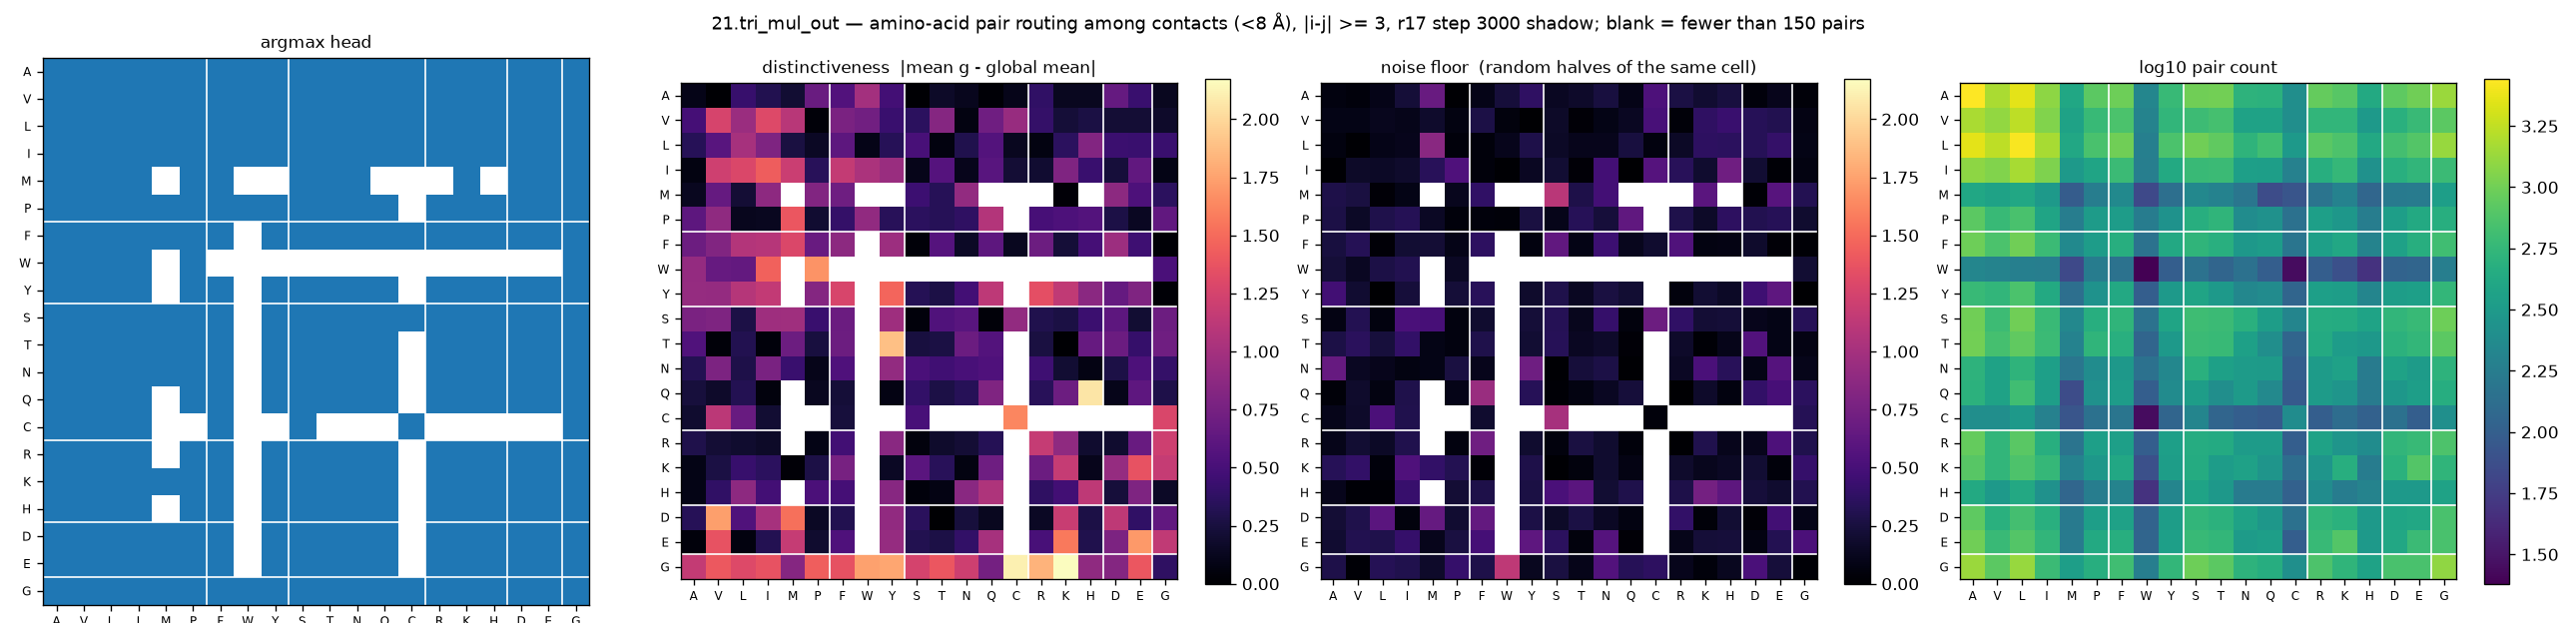

Source data for this figure (header and first rows):
aa_i, aa_j, argmax_head, distinctiveness, null, n_pairs
A, A, 0, 0.0934, 0.0668, 2776
A, V, 0, 0.016, 0.0433, 1512
A, L, 0, 0.4213, 0.0981, 2276
A, I, 0, 0.3143, 0.2225, 1240
A, M, 0, 0.2047, 0.6711, 404
A, P, 0, 0.683, 0.0134, 836
A, F, 0, 0.5523, 0.0984, 964
A, W, 0, 0.9869, 0.234, 212
A, Y, 0, 0.4805, 0.3775, 588
A, S, 0, 0.0157, 0.139, 992
A, T, 0, 0.164, 0.1705, 1004
A, N, 0, 0.1203, 0.2515, 520
A, Q, 0, 0.0254, 0.0941, 504
A, C, 0, 0.1085, 0.5318, 252
A, R, 0, 0.3879, 0.2688, 908
A, K, 0, 0.1357, 0.1966, 808
A, H, 0, 0.1281, 0.2485, 428
A, D, 0, 0.6581, 0.0477, 848
A, E, 0, 0.4308, 0.1185, 984
A, G, 0, 0.1307, 0.0404, 1360
V, A, 0, 0.4901, 0.0889, 1512
V, V, 0, 1.265, 0.0865, 1288
V, L, 0, 0.9447, 0.121, 1732
V, I, 0, 1.308, 0.1024, 1136
V, M, 0, 1.096, 0.1846, 372
V, P, 0, 0.0348, 0.0705, 592
V, F, 0, 0.7768, 0.273, 720
V, W, 0, 0.7296, 0.0525, 200
V, Y, 0, 0.4326, 0.0028, 552
V, S, 0, 0.3646, 0.1681, 628
V, T, 0, 0.836, 0.0314, 688
V, N, 0, 0.0725, 0.0891, 368
V, Q, 0, 0.7216, 0.1435, 368
V, C, 0, 0.927, 0.5029, 252
V, R, 0, 0.4032, 0.0344, 544
V, K, 0, 0.2232, 0.3797, 552
V, H, 0, 0.2672, 0.4281, 312
V, D, 0, 0.2171, 0.3363, 492
V, E, 0, 0.2125, 0.3072, 600
V, G, 0, 0.1744, 0.0812, 836
L, A, 0, 0.3389, 0.0625, 2276
L, V, 0, 0.5939, 0.0107, 1732
L, L, 0, 1.005, 0.1016, 2672
L, I, 0, 0.7963, 0.1181, 1480
L, M, 0, 0.2565, 0.8562, 416
L, P, 0, 0.1494, 0.0429, 708
L, F, 0, 0.6172, 0.0446, 992
L, W, 0, 0.096, 0.1134, 188
L, Y, 0, 0.333, 0.2837, 728
L, S, 0, 0.5083, 0.155, 1000
L, T, 0, 0.0635, 0.1115, 876
L, N, 0, 0.2978, 0.1151, 532
L, Q, 0, 0.566, 0.2472, 652
L, C, 0, 0.129, 0.0675, 308
L, R, 0, 0.0747, 0.156, 816
L, K, 0, 0.3642, 0.3673, 740
L, H, 0, 0.8159, 0.3611, 420
L, D, 0, 0.4398, 0.338, 676
L, E, 0, 0.4316, 0.4068, 772
L, G, 0, 0.4283, 0.0886, 1344
... 340 more rows
